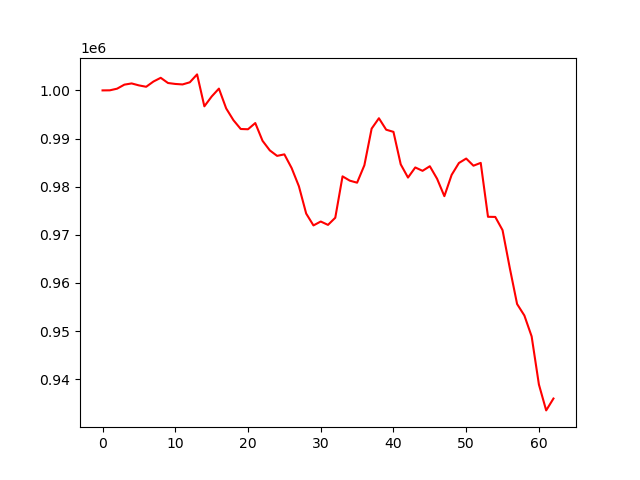

Values plotted in this chart, from the file beside it:
account_value, date, daily_return
1000000, 2023-07-07, 
1000017, 2023-07-10, 1.6610999999944198e-05
1000357, 2023-07-11, 0.0003406
1001195, 2023-07-12, 0.0008371
1001447, 2023-07-13, 0.0002518
1001041, 2023-07-14, -0.0004054
1000753, 2023-07-17, -0.0002876
1001844, 2023-07-18, 0.00109
1002616, 2023-07-19, 0.0007705
1001536, 2023-07-20, -0.001077
1001340, 2023-07-21, -0.0001957
1001238, 2023-07-24, -0.0001019
1001682, 2023-07-25, 0.0004435
1003323, 2023-07-26, 0.001638
996692, 2023-07-27, -0.006608
998727, 2023-07-28, 0.002041
1000371, 2023-07-31, 0.001646
996255, 2023-08-01, -0.004114
993807, 2023-08-02, -0.002457
991986, 2023-08-03, -0.001833
991930, 2023-08-04, -5.5921170152406496e-05
993218, 2023-08-07, 0.001298
989530, 2023-08-08, -0.003713
987540, 2023-08-09, -0.002011
986401, 2023-08-10, -0.001154
986715, 2023-08-11, 0.0003191
983872, 2023-08-14, -0.002882
980084, 2023-08-15, -0.00385
974421, 2023-08-16, -0.005778
971957, 2023-08-17, -0.002529
972769, 2023-08-18, 0.0008354
972069, 2023-08-21, -0.0007196
973553, 2023-08-22, 0.001527
982149, 2023-08-23, 0.008829
981253, 2023-08-24, -0.0009123
980833, 2023-08-25, -0.000428
984445, 2023-08-28, 0.003683
992061, 2023-08-29, 0.007736
994217, 2023-08-30, 0.002173
991837, 2023-08-31, -0.002394
991389, 2023-09-01, -0.0004513
984641, 2023-09-05, -0.006807
981897, 2023-09-06, -0.002787
983997, 2023-09-07, 0.002139
983297, 2023-09-08, -0.0007114
984249, 2023-09-11, 0.0009682
981645, 2023-09-12, -0.002646
978033, 2023-09-13, -0.00368
982457, 2023-09-14, 0.004523
984921, 2023-09-15, 0.002508
985845, 2023-09-18, 0.0009381
984361, 2023-09-19, -0.001505
984949, 2023-09-20, 0.0005973
973749, 2023-09-21, -0.01137
973721, 2023-09-22, -2.8765116241835642e-05
970977, 2023-09-25, -0.002818
963081, 2023-09-26, -0.008132
955633, 2023-09-27, -0.007734
953253, 2023-09-28, -0.002491
948913, 2023-09-29, -0.004553
... 3 more rows
